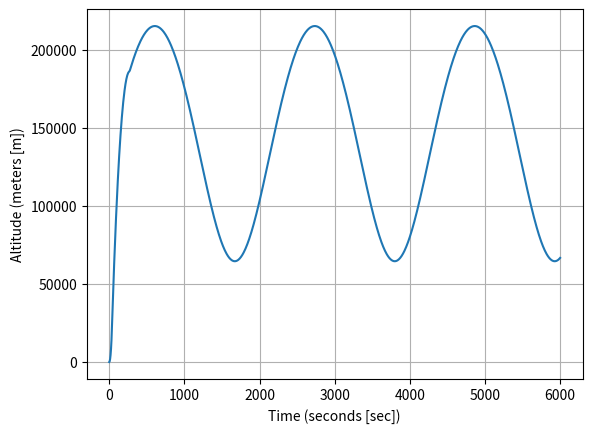
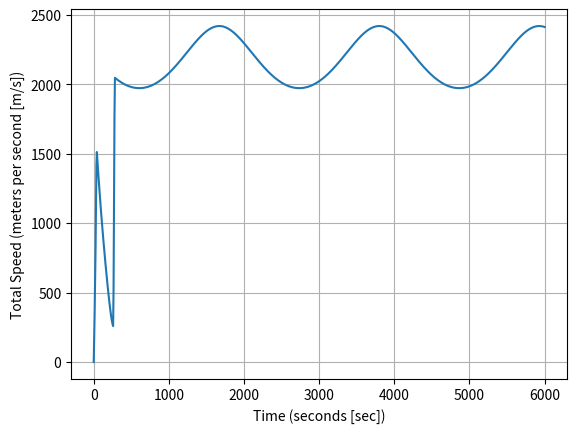
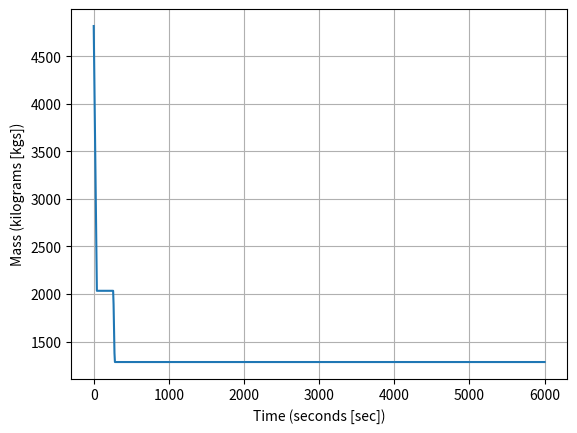
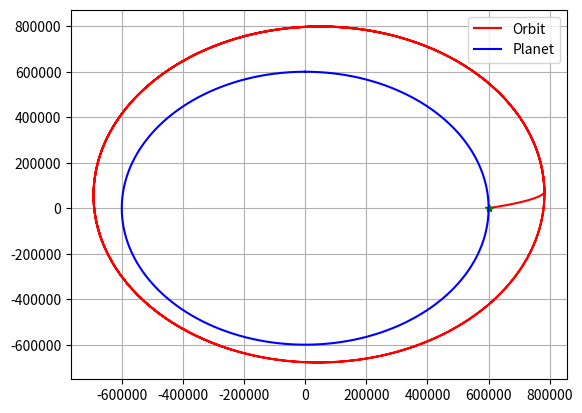

These charts were generated, in order, by the following Python code:
"""
second_stage_rocket.py

Created on Mon Oct 3 21:58:19 2023

[redacted]

[redacted]
"""

#### Import used modules
# %%
import numpy as np                  ### numeric python
import matplotlib.pyplot as mpl     ### matlab style plotting
import scipy.integrate as sci       ### integration toolbox

### Defining Constant Parameters

## Gravitational Constant
G = 6.6742*10**-11

## Planet Constants
# Earth
#Rplanet = 6357000.0                 ### meters
#mplanet = 5.972e24                  ### kilograms

#Kerbin
Rplanet = 600000                    ### meters
mplanet = 5.2915158*10**22          ### kilograms

## Rocket (hobby rocket scale)
weighttons = 5.3                    ### tons
mass0 = weighttons * 2000 / 2.2     ### kilograms
max_thrust = 167970.0               ### Newtons
Isp1 = 250.0                        ### seconds
Isp2 = 400.0                        ### seconds
tMECO = 38.0                        ### seconds
tSep1 = 2.0                         ### seconds
tonsMass1 = 0.2                     ### ton
tMass1 = tonsMass1 * 2000 / 2.2     ### kilograms
t2start = 261.0                     ### seconds
t2end = t2start + 17.5              ### seconds

### Initial Conditions (Single Stage Rocket):
x0 = Rplanet                        ### meters
z0 = 0.0                            ### meters
velz0 = 0.0                         ### meters / second
velx0 = 0.0                         ### meters / second
r0 = 200000.0 + Rplanet
period = 6000 #2*np.pi/np.sqrt(G*mplanet)*r0**(3.0/2.0) *1.5 

## Gravitational Acceleration
def gravity(x, z):
    global Rplanet, mplanet

    r = np.sqrt(x**2 + z**2)

    if r < 0.0:
            accelx = 0.0
            accelz = 0.0
    else:
        accelx = G*mplanet / (r**3)*x
        accelz = G*mplanet / (r**3)*z
    
    return np.array([accelx, accelz])

def propulsion(t):
    global max_thrust, Isp, tMECO, ve
    if t < tMECO:
        theta = 10.0 * np.pi / 180.0

        ### Firing the main thruster
        thrustF = max_thrust

        ### Compute Exit Velocity
        ve = Isp1 * 9.81            ### meters / second

        ### mdot
        mdot = -thrustF/ve
    if t > tMECO and t < (tMECO + tSep1):
        theta = 0.0
        thrustF = 0.0
        mdot = -tMass1 / tSep1
    if t > (tMECO + tSep1):
        theta = 0.0
        thrustF = 0.0
        mdot = 0.0
    if t > (t2start) and t < (t2end): 
        theta = 90 * np.pi / 180.0
        thrustF = max_thrust
        ve = Isp2 * 9.81            ### meters / second
        mdot = -thrustF / ve
    if t > t2end:
        theta = 0.0
        thrustF = 0.0
        mdot = 0.0

    thrustx = thrustF * np.cos(theta)
    thrustz = thrustF * np.sin(theta)

    

    return np.asarray([thrustx, thrustz]), mdot

### Equations of motion:
## Force = mass * acceleration = mass * zddot
# z = altitude from the center of the planet along the north pole
# x = alititude from center along equator through Africa
# zdot = velocity along z
# xdot = velocity along x
# zddot = acceleration along z
# xddot = acceleration along x

## Second Order Differential Equation 
def Derivatives(state, t):
    #state vector
    x = state[0]
    z = state[1]
    velx = state[2]
    velz = state[3]
    mass = state[4]

    # Compute zdot
    zdot = velz
    xdot = velx

    ### Total Forces:
    ## Gravity
    gravityF = -gravity(x, z)*mass

    ## Aerodynamics
    aeroF = np.asarray([0.0, 0.0])

    ## Thrust
    thrustF, mdot = propulsion(t)
         

    Forces = gravityF + aeroF + thrustF

    # Compute Acceleration
    if mass > 0:
        ddot = Forces/mass
    else:
        ddot = 0.0
        mdot = 0.0 

    # Compute the statedot
    statedot = np.asarray([xdot, zdot, ddot[0], ddot[1], mdot])

    return statedot


##### Main Script Below #####

### Test Surface Gravity
print(f'Surface Gravity (m/s^2) = {gravity(0, Rplanet)}')

### Populate Intial Condition Vector
stateinitial = np.asarray([x0, z0, velx0, velz0, mass0])

## Time window 
""" period = 2*np.pi/np.sqrt(G*mplanet)*r0**(3.0/2.0) *1.5 """
# Over 30 secs, give 1000 data points
tout = np.linspace(0, period, 1000)

### Numerical Integration Call
stateout = sci.odeint(Derivatives, stateinitial, tout)

### Rename Variables
xout = stateout[:,0]
zout = stateout[:,1]
altitude = np.sqrt(xout**2 + zout**2) - Rplanet
velxout = stateout[:,2]
velzout = stateout[:,3]
velout = np.sqrt(velxout**2 + velzout**2)
massout = stateout[:,4]

### Plot
### Altitude 
mpl.plot(tout, altitude)
mpl.xlabel('Time (seconds [sec])')
mpl.ylabel('Altitude (meters [m])')
mpl.grid()

### Velocity
mpl.figure()
mpl.plot(tout, velout)
mpl.xlabel('Time (seconds [sec])')
mpl.ylabel('Total Speed (meters per second [m/s])')
mpl.grid()

### Mass 
mpl.figure()
mpl.plot(tout, massout)
mpl.xlabel('Time (seconds [sec])')
mpl.ylabel('Mass (kilograms [kgs])')
mpl.grid()

### 2D Orbit
mpl.figure()
mpl.plot(xout, zout, 'r-', label='Orbit')
mpl.plot(xout[0], zout[0], 'g*')
theta = np.linspace(0, 2 * np.pi, 1000)
xplanet = Rplanet*np.sin(theta)
yplanet = Rplanet*np.cos(theta)
mpl.plot(xplanet, yplanet, 'b-', label='Planet')
mpl.grid()
mpl.legend()
# %%
